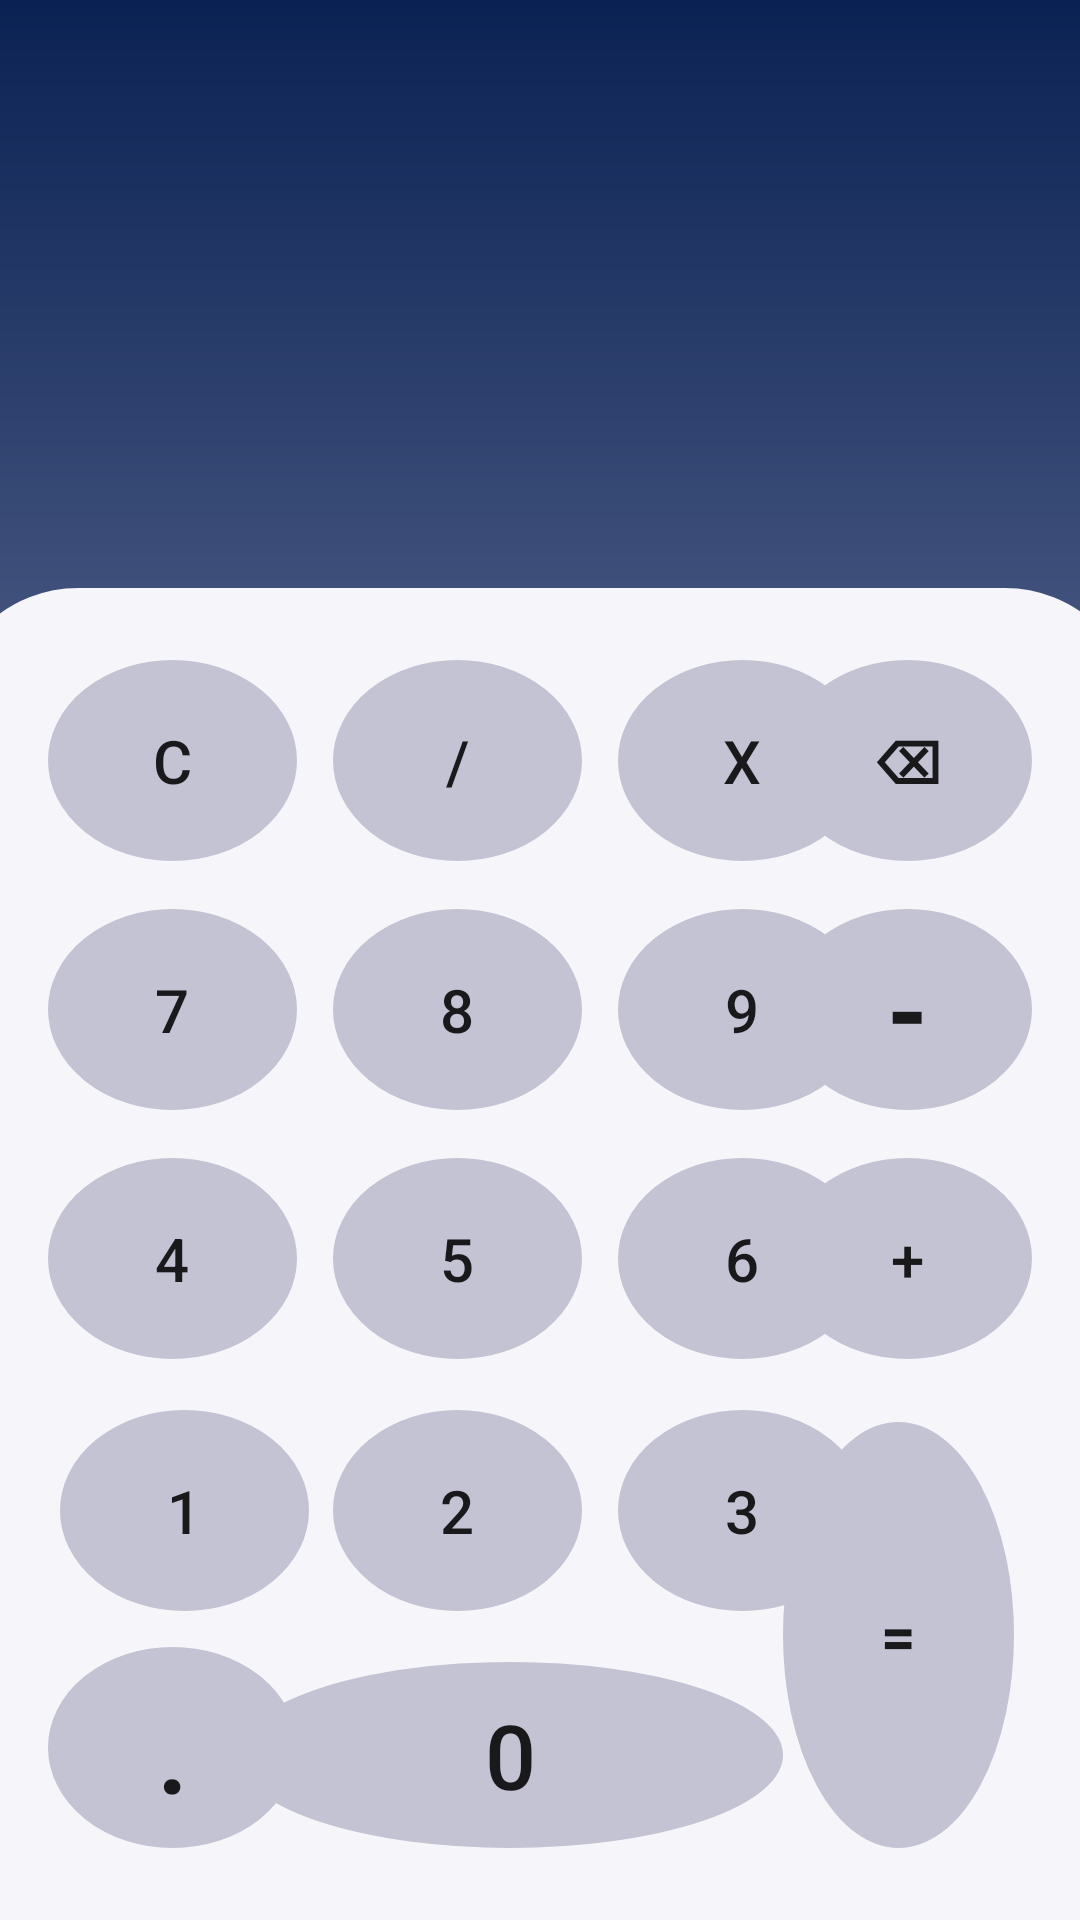

Produce the Android XML layout that renders to this screen, including the resource entries it uses.
<!-- AndroidManifest.xml: application theme Theme.SimpleCalculator -->
<!-- res/layout/activity_main.xml -->
<?xml version="1.0" encoding="utf-8"?>
<androidx.constraintlayout.widget.ConstraintLayout xmlns:android="http://schemas.android.com/apk/res/android"
    xmlns:app="http://schemas.android.com/apk/res-auto"
    xmlns:tools="http://schemas.android.com/tools"
    android:layout_width="match_parent"
    android:layout_height="match_parent"
    android:background="@drawable/background_color"
    tools:context=".MainActivity">

    <View
        android:id="@+id/view"
        android:layout_width="397dp"
        android:layout_height="444dp"
        android:background="@drawable/rectangle_shape"
        android:backgroundTint="@color/view_color"
        app:layout_constraintBottom_toBottomOf="parent"
        app:layout_constraintEnd_toEndOf="parent"
        app:layout_constraintStart_toStartOf="parent" />

    <Button
        android:id="@+id/divideBtn"
        android:layout_width="83dp"
        android:layout_height="67dp"
        android:layout_marginStart="12dp"
        android:background="@drawable/circle"

        android:backgroundTint="@color/BUTTON_COLOR"
        android:onClick="ope"
        android:text="@string/devide"
        android:textSize="20dp"
        app:layout_constraintBottom_toBottomOf="@+id/multipleBtn"
        app:layout_constraintStart_toEndOf="@+id/cleanBtn" />

    <Button
        android:id="@+id/oneBtn"
        android:layout_width="83dp"
        android:layout_height="67dp"


        android:layout_marginStart="4dp"
        android:layout_marginBottom="12dp"
        android:background="@drawable/circle"
        android:backgroundTint="@color/BUTTON_COLOR"
        android:text="@string/number_1"
        android:textSize="20dp"
        app:layout_constraintBottom_toTopOf="@+id/dotBut"
        app:layout_constraintStart_toStartOf="@+id/fourBtn" />

    <Button
        android:id="@+id/fiveBtn"
        android:layout_width="83dp"
        android:layout_height="67dp"
        android:layout_marginTop="16dp"

        android:background="@drawable/circle"
        android:backgroundTint="@color/BUTTON_COLOR"
        android:text="@string/number_5"
        android:textSize="20dp"
        app:layout_constraintStart_toStartOf="@+id/eightBtn"
        app:layout_constraintTop_toBottomOf="@+id/eightBtn" />

    <Button
        android:id="@+id/nineBtn"
        android:layout_width="83dp"
        android:layout_height="67dp"
        android:layout_marginStart="12dp"
        android:background="@drawable/circle"

        android:backgroundTint="@color/BUTTON_COLOR"
        android:text="@string/number_9"
        android:textSize="20dp"
        app:layout_constraintBottom_toBottomOf="@+id/eightBtn"
        app:layout_constraintStart_toEndOf="@+id/eightBtn"
        app:layout_constraintTop_toTopOf="@+id/eightBtn"
        app:layout_constraintVertical_bias="0.0" />

    <Button
        android:id="@+id/cleanBtn"
        android:layout_width="83dp"
        android:layout_height="67dp"
        android:layout_marginStart="16dp"
        android:background="@drawable/circle"
        android:backgroundTint="@color/BUTTON_COLOR"

        android:text="@string/C"
        android:textSize="20dp"
        app:layout_constraintBottom_toBottomOf="@+id/divideBtn"
        app:layout_constraintStart_toStartOf="parent" />

    <Button
        android:id="@+id/equalBtn"
        android:layout_width="77dp"
        android:layout_height="142dp"
        android:background="@drawable/circle"
        android:backgroundTint="@color/BUTTON_COLOR"
        android:text="@string/equal"

        android:textSize="20dp"
        android:textStyle="bold"
        app:layout_constraintBottom_toBottomOf="@+id/dotBut"
        app:layout_constraintEnd_toEndOf="@+id/plusBtn"
        app:layout_constraintHorizontal_bias="0.0"
        app:layout_constraintStart_toStartOf="@+id/plusBtn"
        app:layout_constraintTop_toTopOf="@+id/threeBtn"
        app:layout_constraintVertical_bias="1.0" />

    <Button
        android:id="@+id/backBtn"
        android:layout_width="83dp"
        android:layout_height="67dp"

        android:layout_marginTop="24dp"
        android:layout_marginEnd="16dp"
        android:background="@drawable/circle"
        android:backgroundTint="@color/BUTTON_COLOR"
        android:text="⌫"
        android:textSize="20dp"
        android:textStyle="bold"
        app:layout_constraintEnd_toEndOf="parent"
        app:layout_constraintHorizontal_bias="1.0"
        app:layout_constraintStart_toEndOf="@+id/multipleBtn"
        app:layout_constraintTop_toTopOf="@+id/view"
        tools:ignore="SpeakableTextPresentCheck" />

    <Button
        android:id="@+id/sixBtn"
        android:layout_width="83dp"
        android:layout_height="67dp"

        android:background="@drawable/circle"
        android:backgroundTint="@color/BUTTON_COLOR"
        android:text="@string/number_6"
        android:textSize="20dp"
        app:layout_constraintBottom_toBottomOf="@+id/fiveBtn"
        app:layout_constraintStart_toStartOf="@+id/nineBtn" />

    <Button
        android:id="@+id/sevenBtn"
        android:layout_width="83dp"
        android:layout_height="67dp"
        android:layout_marginTop="16dp"
        android:background="@drawable/circle"

        android:backgroundTint="@color/BUTTON_COLOR"
        android:text="@string/number_7"
        android:textSize="20dp"
        app:layout_constraintEnd_toStartOf="@+id/eightBtn"
        app:layout_constraintHorizontal_bias="0.0"
        app:layout_constraintStart_toStartOf="@+id/cleanBtn"
        app:layout_constraintTop_toBottomOf="@+id/cleanBtn" />

    <Button
        android:id="@+id/eightBtn"
        android:layout_width="83dp"
        android:layout_height="67dp"
        android:background="@drawable/circle"

        android:backgroundTint="@color/BUTTON_COLOR"
        android:text="@string/number_8"
        android:textSize="20sp"
        app:layout_constraintBaseline_toBaselineOf="@+id/sevenBtn"
        app:layout_constraintStart_toStartOf="@+id/divideBtn" />

    <Button
        android:id="@+id/twoBtn"
        android:layout_width="83dp"
        android:layout_height="67dp"
        android:background="@drawable/circle"

        android:backgroundTint="@color/BUTTON_COLOR"
        android:text="@string/number_2"
        android:textSize="20dp"
        app:layout_constraintBottom_toBottomOf="@+id/oneBtn"
        app:layout_constraintStart_toStartOf="@+id/fiveBtn" />

    <Button
        android:id="@+id/threeBtn"
        android:layout_width="83dp"
        android:layout_height="67dp"
        android:background="@drawable/circle"
        android:backgroundTint="@color/BUTTON_COLOR"

        android:text="@string/number_3"
        android:textSize="20dp"
        app:layout_constraintBottom_toBottomOf="@+id/twoBtn"
        app:layout_constraintStart_toStartOf="@+id/sixBtn" />

    <Button
        android:id="@+id/fourBtn"
        android:layout_width="83dp"
        android:layout_height="67dp"
        android:background="@drawable/circle"
        android:backgroundTint="@color/BUTTON_COLOR"
        android:text="@string/number_4"

        android:textSize="20dp"
        app:layout_constraintBaseline_toBaselineOf="@+id/fiveBtn"
        app:layout_constraintStart_toStartOf="@+id/sevenBtn" />

    <Button
        android:id="@+id/multipleBtn"
        android:layout_width="83dp"
        android:layout_height="67dp"
        android:layout_marginStart="12dp"
        android:background="@drawable/circle"
        android:backgroundTint="@color/BUTTON_COLOR"
        android:text="@string/muliple"

        android:textSize="20dp"
        app:layout_constraintBottom_toBottomOf="@+id/backBtn"
        app:layout_constraintStart_toEndOf="@+id/divideBtn"
        app:layout_constraintTop_toTopOf="@+id/view"
        app:layout_constraintVertical_bias="1.0" />

    <Button
        android:id="@+id/minusBtn"
        android:layout_width="83dp"
        android:layout_height="67dp"
        android:background="@drawable/circle"
        android:backgroundTint="@color/BUTTON_COLOR"

        android:text="@string/minus"
        android:textSize="34sp"
        android:textStyle="bold"
        app:layout_constraintBottom_toBottomOf="@+id/nineBtn"
        app:layout_constraintStart_toStartOf="@+id/backBtn" />

    <Button
        android:id="@+id/plusBtn"
        android:layout_width="83dp"
        android:layout_height="67dp"
        android:background="@drawable/circle"
        android:backgroundTint="@color/BUTTON_COLOR"

        android:text="@string/plus"
        android:textSize="20dp"
        app:layout_constraintBottom_toBottomOf="@+id/sixBtn"
        app:layout_constraintStart_toStartOf="@+id/minusBtn" />

    <Button
        android:id="@+id/dotBut"
        android:layout_width="83dp"
        android:layout_height="67dp"
        android:layout_marginStart="16dp"
        android:background="@drawable/circle"
        android:backgroundTint="@color/BUTTON_COLOR"
        android:text="@string/number_dot"
        android:textAlignment="center"
        android:textSize="40dp"
        app:layout_constraintBottom_toBottomOf="@+id/zeroBtn"
        app:layout_constraintEnd_toStartOf="@+id/zeroBtn"
        app:layout_constraintHorizontal_bias="0.0"
        app:layout_constraintStart_toStartOf="parent" />

    <Button
        android:id="@+id/zeroBtn"
        android:layout_width="182dp"
        android:layout_height="62dp"
        android:layout_marginBottom="24dp"
        android:background="@drawable/circle"
        android:backgroundTint="@color/BUTTON_COLOR"
        android:text="@string/number_0"

        android:textSize="30dp"
        app:layout_constraintBottom_toBottomOf="@+id/view"
        app:layout_constraintEnd_toStartOf="@+id/equalBtn" />

    <TextView
        android:id="@+id/operationShow"
        android:layout_width="357dp"
        android:layout_height="260dp"
        android:layout_marginTop="4dp"
        android:textAlignment="viewStart"
        android:textColor="#F4F1F1"
        android:textSize="24sp"
        app:layout_constraintEnd_toEndOf="parent"
        app:layout_constraintHorizontal_bias="0.555"
        app:layout_constraintStart_toStartOf="parent"
        app:layout_constraintTop_toTopOf="parent" />

    <TextView
        android:id="@+id/resultText"
        android:layout_width="wrap_content"
        android:layout_height="wrap_content"
        android:layout_marginStart="284dp"
        android:layout_marginTop="196dp"
        android:textColor="#F4EFEF"
        android:textSize="24sp"
        app:layout_constraintStart_toStartOf="@+id/operationShow"
        app:layout_constraintTop_toTopOf="@+id/operationShow" />

    <androidx.constraintlayout.widget.Guideline
        android:id="@+id/guideline"
        android:layout_width="wrap_content"
        android:layout_height="wrap_content"
        android:orientation="vertical"
        app:layout_constraintGuide_percent="0.95" />

    <androidx.constraintlayout.widget.Guideline
        android:id="@+id/guideline2"
        android:layout_width="wrap_content"
        android:layout_height="wrap_content"
        android:orientation="vertical"
        app:layout_constraintGuide_percent="0.05" />

</androidx.constraintlayout.widget.ConstraintLayout>
<!-- resources referenced by this layout -->
<resources>
  <color name="BUTTON_COLOR">#C3C3D3</color>
  <color name="view_color">#F6F6FA</color>
  <!-- drawable background_color (drawable) -->
  <shape xmlns:android="http://schemas.android.com/apk/res/android"
      android:shape="rectangle">
      <gradient
          android:startColor="#0A2253"
          android:endColor="#B5B5D3"
          android:angle="270" />
  </shape>
  <!-- drawable circle (drawable) -->
  <?xml version="1.0" encoding="utf-8"?>
  <shape xmlns:android="http://schemas.android.com/apk/res/android"
      android:shape="oval">
      <stroke
          android:width="1dp"
          android:color="#D3CDCD"
          >
  
      </stroke>
  
  </shape>
  <!-- drawable rectangle_shape (drawable) -->
  <?xml version="1.0" encoding="UTF-8"?>
  <shape xmlns:android="http://schemas.android.com/apk/res/android"
      android:shape="rectangle">
      <solid android:color="#ffffff" />
      <stroke android:width="8dp" android:color="#9C27B0" />
      <padding android:left="2dp"
          android:top="2dp"
          android:right="2dp"
          android:bottom="2dp" />
      <corners android:topRightRadius="40dp"
          android:topLeftRadius="40dp"/>
  </shape>
  <string name="C">C</string>
  <string name="devide">/</string>
  <string name="equal">=</string>
  <string name="minus">-</string>
  <string name="muliple">X</string>
  <string name="number_0">0</string>
  <string name="number_1">1</string>
  <string name="number_2">2</string>
  <string name="number_3">3</string>
  <string name="number_4">4</string>
  <string name="number_5">5</string>
  <string name="number_6">6</string>
  <string name="number_7">7</string>
  <string name="number_8">8</string>
  <string name="number_9">9</string>
  <string name="number_dot">.</string>
  <string name="plus">+</string>
  <style name="Theme.SimpleCalculator" parent="Theme.AppCompat.DayNight.NoActionBar">
          
          <item name="colorPrimary">@color/purple_500</item>
          <item name="colorPrimaryVariant">#4C5B83</item>
          <item name="colorOnPrimary">@color/white</item>
          
          <item name="colorSecondary">@color/teal_200</item>
          <item name="colorSecondaryVariant">@color/teal_700</item>
          <item name="colorOnSecondary">#EEF4F4</item>
          
          <item name="android:statusBarColor">?attr/colorPrimaryVariant</item>
          
      </style>
  <color name="purple_500">#FF6200EE</color>
  <color name="white">#FFFFFFFF</color>
  <color name="teal_200">#515EA5</color>
  <color name="teal_700">#2C345C</color>
</resources>
